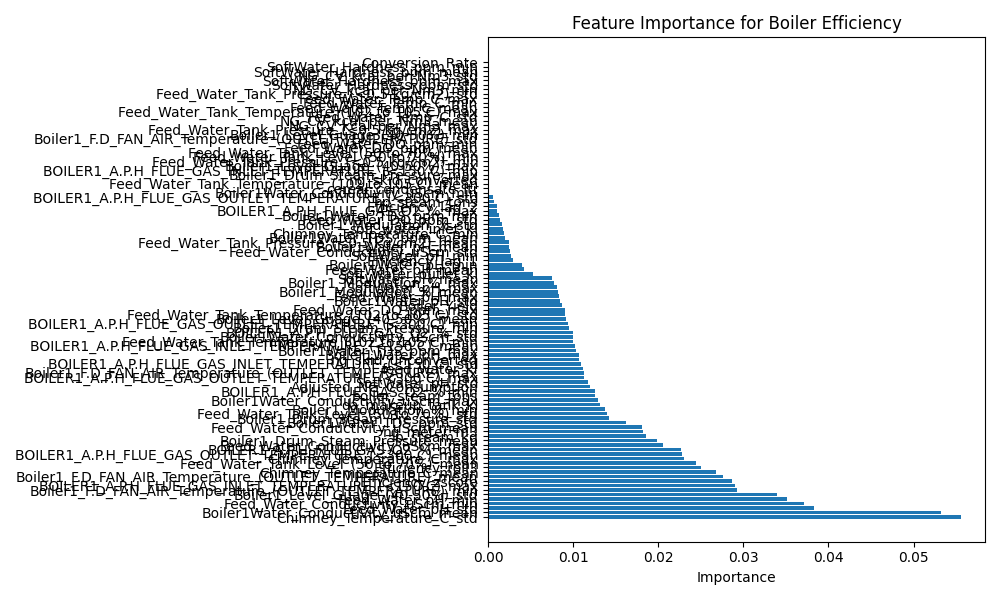

Data behind this chart, as committed beside it:
Feature, Importance
Chimney_Temperature_C_std, 0.05561
Boiler1Water_Conductivity_uScm_mean, 0.05319
Feed_Water_pH_std, 0.03834
Feed_Water_Conductivity_uScm_min, 0.03711
Feed_Water_pH_min, 0.03507
Boiler1_Level_Guage_(40-50%)_std, 0.03401
Boiler1_F.D_FAN_AIR_Temperature_(OUTLET_…, 0.0292
BOILER1_A.P.H_FLUE_GAS_INLET_TEMPERATURE…, 0.02906
Efficiency_zscore, 0.02863
Boiler1_F.D_FAN_AIR_Temperature_(OUTLET_…, 0.02756
Chimney_Temperature_C_mean, 0.02676
Efficiency_roll3, 0.02502
Feed_Water_Tank_Level_(50 to 70%)_mean, 0.0244
Chimney_Temperature_C_max, 0.023
BOILER1_A.P.H_FLUE_GAS_OUTLET_TEMPERATUR…, 0.02275
BOILER1_A.P.H_FLUE_GAS_O2_%_mean, 0.02271
Feed_Water_Conductivity_uScm_max, 0.0205
Boiler1_Drum_Steam_Pressure_mean, 0.01982
lp_steam_kg, 0.0185
ng_meter_m3, 0.01825
Feed_Water_Conductivity_uScm_mean, 0.01809
Boiler1Water_TDS_ppm_std, 0.01618
Boiler1_Drum_Steam_Pressure_std, 0.01416
Feed_Water_Tank_Level_(50 to 70%)_std, 0.01398
Boiler1_Modulation_%_min, 0.01372
da_makeup_tank_kl, 0.0131
Boiler1Water_Conductivity_uScm_max, 0.01297
boiler_steam_tons, 0.01251
BOILER1_A.P.H_FLUE_GAS_O2_%_min, 0.01251
Adjusted_NG_Consumption, 0.01201
SoftWater_pH_std, 0.01176
BOILER1_A.P.H_FLUE_GAS_OUTLET_TEMPERATUR…, 0.01127
Boiler1_F.D_FAN_AIR_Temperature_(OUTLET_…, 0.01125
feed_water_kl, 0.01121
BOILER1_A.P.H_FLUE_GAS_INLET_TEMPERATURE…, 0.01094
ng_skid_unconverted, 0.0107
Boiler1Water_pH_max, 0.01069
Boiler1Water_TDS_ppm_max, 0.01032
BOILER1_A.P.H_FLUE_GAS_INLET_TEMPERATURE…, 0.0102
Feed_Water_Tank_Temperature_(102 to 105 …, 0.01
Boiler1Water_Conductivity_uScm_std, 0.009992
BOILER1_A.P.H_FLUE_GAS_O2_%_std, 0.009937
Boiler1_Drum_Steam_Pressure_min, 0.009565
BOILER1_A.P.H_FLUE_GAS_OUTLET_TEMPERATUR…, 0.009352
Boiler1_Level_Guage_(40-50%)_mean, 0.009121
Feed_Water_Tank_Temperature_(102 to 105 …, 0.00901
Feed_Water_DO_ppm_max, 0.008981
Boiler_Yield, 0.008657
Boiler1Water_pH_std, 0.008445
Feed_Water_pH_max, 0.008359
Boiler1_Modulation_%_mean, 0.008208
SoftWater_pH_max, 0.008125
Boiler1_Modulation_%_max, 0.007756
SoftWater_pH_mean, 0.007564
soft_water_outlet_kl, 0.005264
Feed_Water_pH_mean, 0.004238
Boiler1Water_pH_min, 0.003995
Efficiency_lag_1, 0.002934
SoftWater_pH_min, 0.002637
Feed_Water_Conductivity_uScm_std, 0.002536
... 42 more rows
